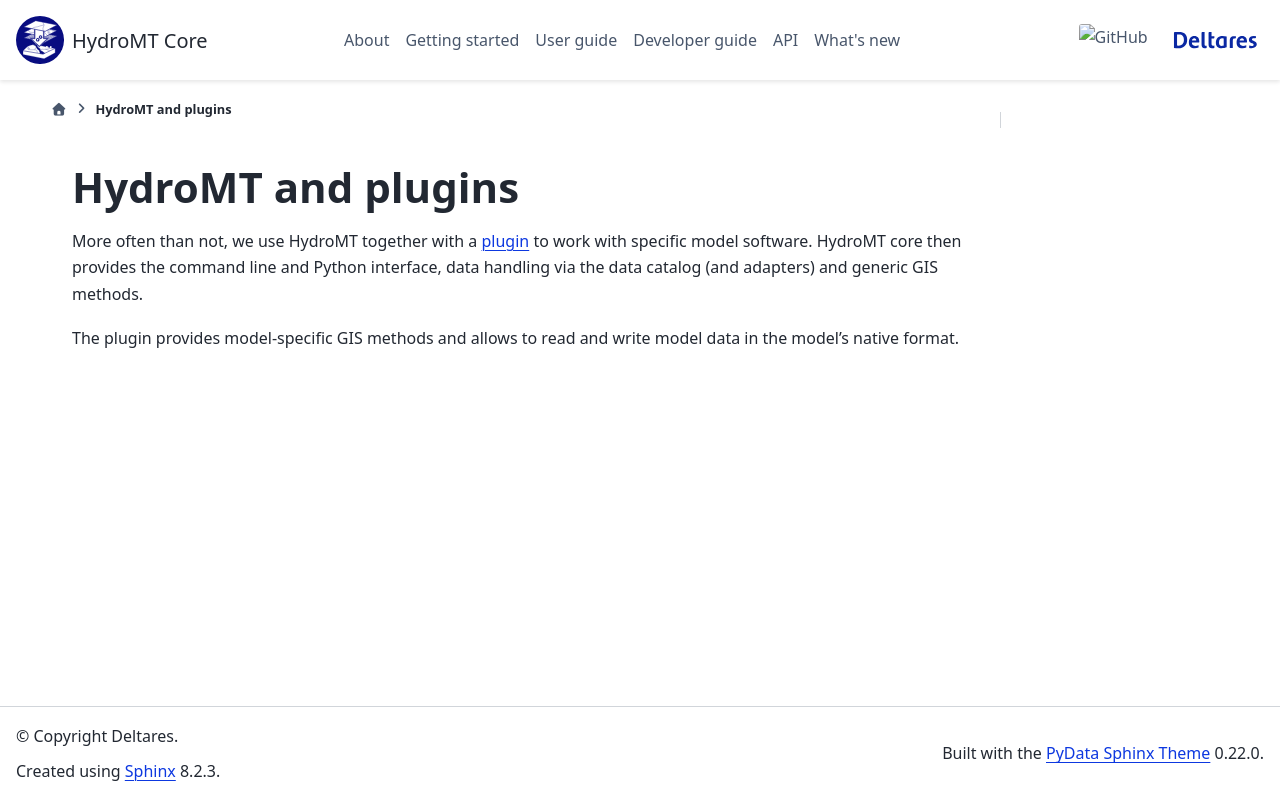

repository: Deltares/hydromt · page: dev/overview/overview_usage_plugins.html · generator: sphinx


HydroMT and plugins
-------------------
More often than not, we use HydroMT together with a :ref:`plugin <plugins>` to work with
specific model software. HydroMT core then provides the command line and Python interface,
data handling via the data catalog (and adapters) and generic GIS methods.

The plugin provides model-specific GIS methods and allows to read and write model data
in the model's native format.
